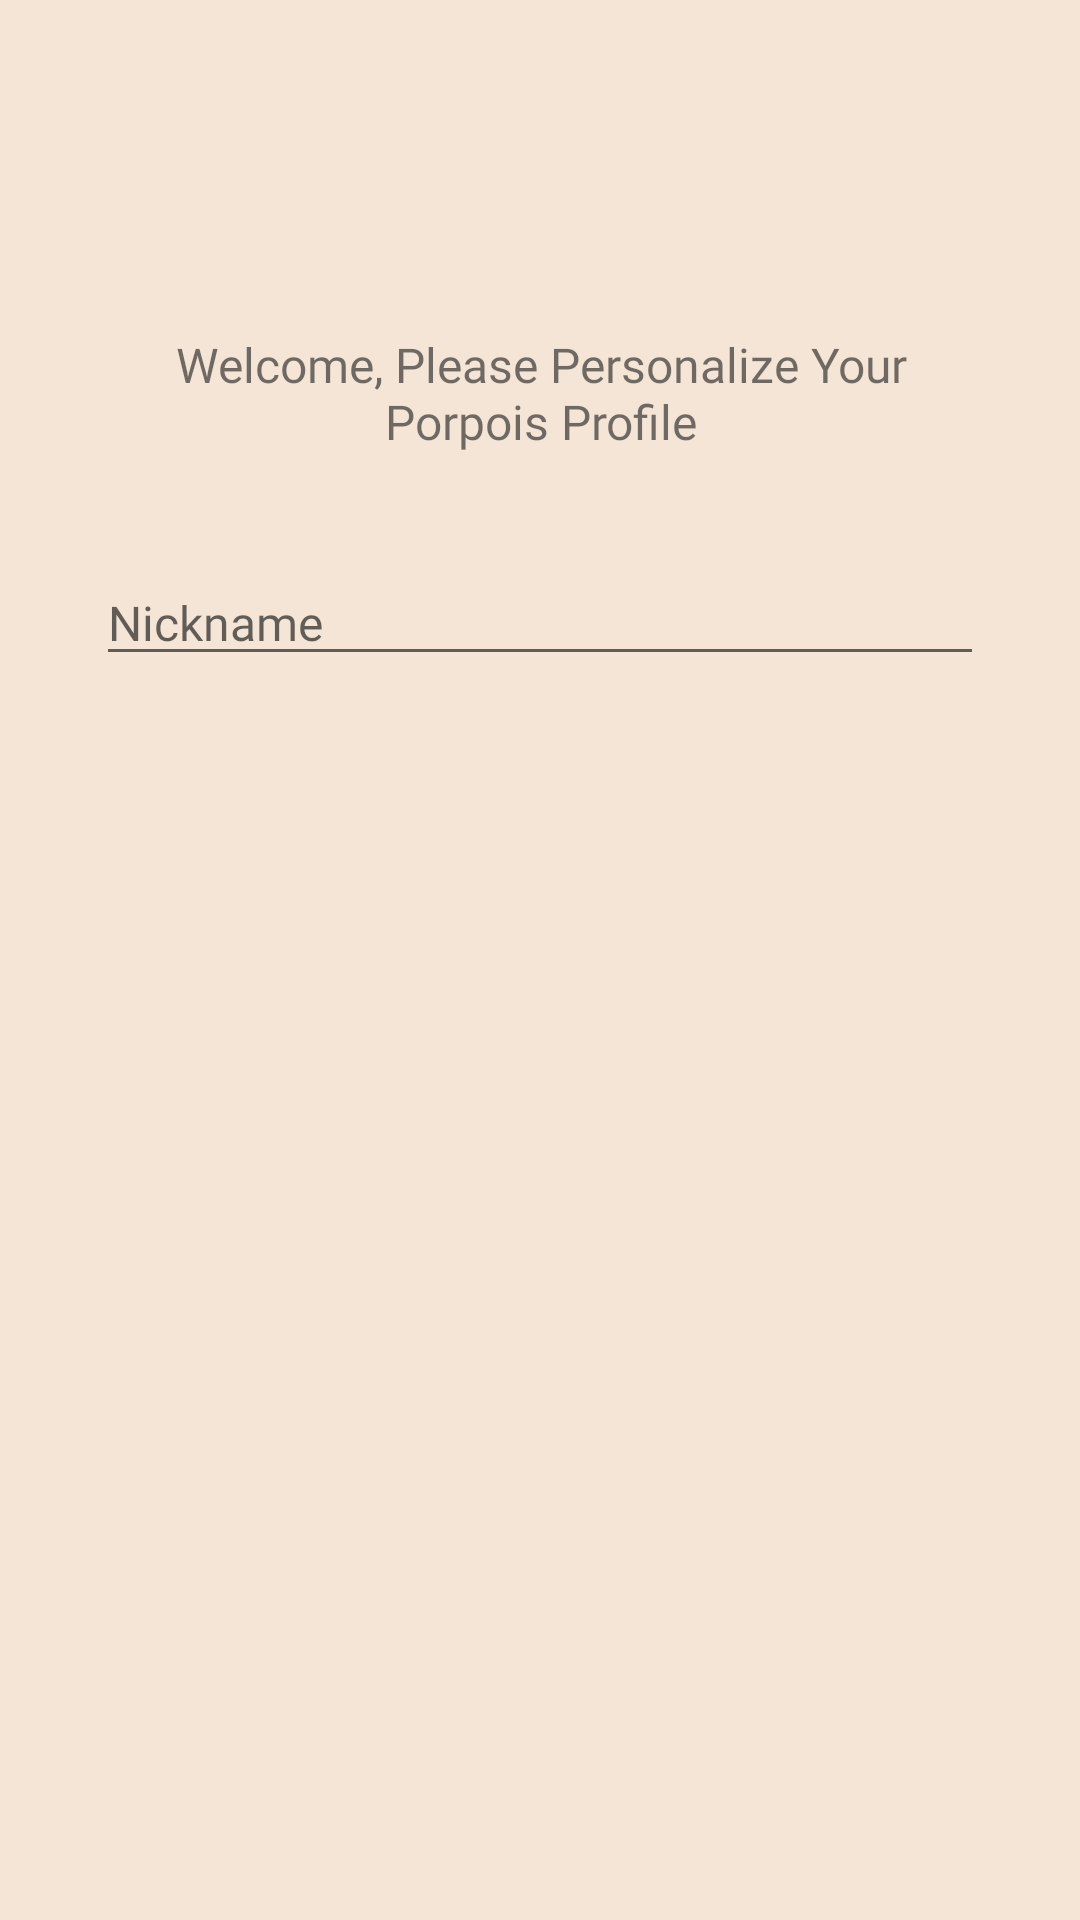

This screen was rendered from an Android layout file. Write that file and the resources it references.
<!-- AndroidManifest.xml: application theme Theme.Porpois -->
<!-- res/layout/activity_create_nickname.xml -->
<?xml version="1.0" encoding="utf-8"?>
<layout xmlns:android="http://schemas.android.com/apk/res/android"
    xmlns:app="http://schemas.android.com/apk/res-auto"
    xmlns:tools="http://schemas.android.com/tools">


<androidx.constraintlayout.widget.ConstraintLayout
android:layout_width="match_parent"
android:layout_height="match_parent"
android:alpha="1"
android:background="@color/backgroundColor"
tools:context=".ActivityCreateNickname">

    <TextView
        android:id="@+id/textView"
        style="@style/fontStyle__Center"
        android:layout_width="289dp"
        android:layout_height="41dp"
        android:text="@string/Welcome_Message"
        android:textSize="16sp"
        app:layout_constraintBottom_toBottomOf="parent"
        app:layout_constraintEnd_toEndOf="parent"
        app:layout_constraintHorizontal_bias="0.508"
        app:layout_constraintStart_toStartOf="parent"
        app:layout_constraintTop_toTopOf="parent"
        app:layout_constraintVertical_bias="0.185" />

    <ImageView
    android:id="@+id/imageView"
    android:layout_width="wrap_content"
    android:layout_height="wrap_content"
    android:alpha="1"
    android:contentDescription="@string/profilePicturePlaceholder"
    app:layout_constraintBottom_toTopOf="@+id/textView"
    app:layout_constraintEnd_toEndOf="parent"
    app:layout_constraintHorizontal_bias="0.498"
    app:layout_constraintStart_toStartOf="parent"
    app:layout_constraintTop_toTopOf="parent"
    app:layout_constraintVertical_bias="0.8"
    app:srcCompat="@drawable/ic_launcher_foreground" />

    <EditText
        android:id="@+id/editTextNickname"
        android:layout_width="0dp"
        android:layout_height="wrap_content"
        android:layout_marginStart="32dp"
        android:layout_marginTop="35dp"
        android:layout_marginEnd="32dp"
        android:ems="10"
        android:fontFamily="@font/aclonica"
        android:hint="@string/nickname"
        android:autofillHints="Nickname"
        android:inputType="textPersonName"
        android:textColor="?android:attr/textColorSecondary"
        android:textSize="16sp"
        app:layout_constraintEnd_toEndOf="parent"
        app:layout_constraintStart_toStartOf="parent"
        app:layout_constraintTop_toBottomOf="@+id/textView" />

    <Button
        android:id="@+id/buttonNickname"
        style="@style/buttonCategoryStyle"
        android:layout_width="wrap_content"
        android:layout_height="wrap_content"
        android:layout_marginTop="15dp"
        android:layout_marginBottom="415dp"
        android:onClick="onClickToMainActivity"
        android:text="@string/create"
        app:layout_constraintBottom_toBottomOf="parent"
        app:layout_constraintEnd_toEndOf="parent"
        app:layout_constraintHorizontal_bias="0.894"
        app:layout_constraintStart_toStartOf="parent"
        app:layout_constraintTop_toBottomOf="@+id/editTextNickname"
        tools:ignore="UsingOnClickInXml" />

</androidx.constraintlayout.widget.ConstraintLayout>
    </layout>
<!-- resources referenced by this layout -->
<resources>
  <color name="backgroundColor">#F4E5D7</color>
  <string name="Welcome_Message">Welcome, Please Personalize Your Porpois Profile</string>
  <string name="create">Create</string>
  <string name="nickname">Nickname</string>
  <string name="profilePicturePlaceholder">Placeholder Android Image</string>
  <style name="buttonCategoryStyle">
          <item name="android:backgroundTint">@color/buttonColor</item>
      </style>
  <style name="fontStyle__Center">
          <item name="android:fontFamily">@font/aclonica</item>
          <item name="android:gravity">center</item>
      </style>
  <style name="Theme.Porpois" parent="Theme.MaterialComponents.DayNight.DarkActionBar">
          
          <item name="colorPrimary">@color/purple_500</item>
          <item name="colorPrimaryVariant">@color/purple_700</item>
          <item name="colorOnPrimary">@color/white</item>
          
          <item name="colorSecondary">@color/teal_200</item>
          <item name="colorSecondaryVariant">@color/teal_700</item>
          <item name="colorOnSecondary">@color/black</item>
          
          <item name="android:statusBarColor" tools:targetApi="l">?attr/colorPrimaryVariant</item>
          
      </style>
  <color name="buttonColor">#6E9BD4</color>
  <color name="purple_500">#FF6200EE</color>
  <color name="purple_700">#FF3700B3</color>
  <color name="white">#FFFFFFFF</color>
  <color name="teal_200">#FF03DAC5</color>
  <color name="teal_700">#FF018786</color>
  <color name="black">#FF000000</color>
</resources>
